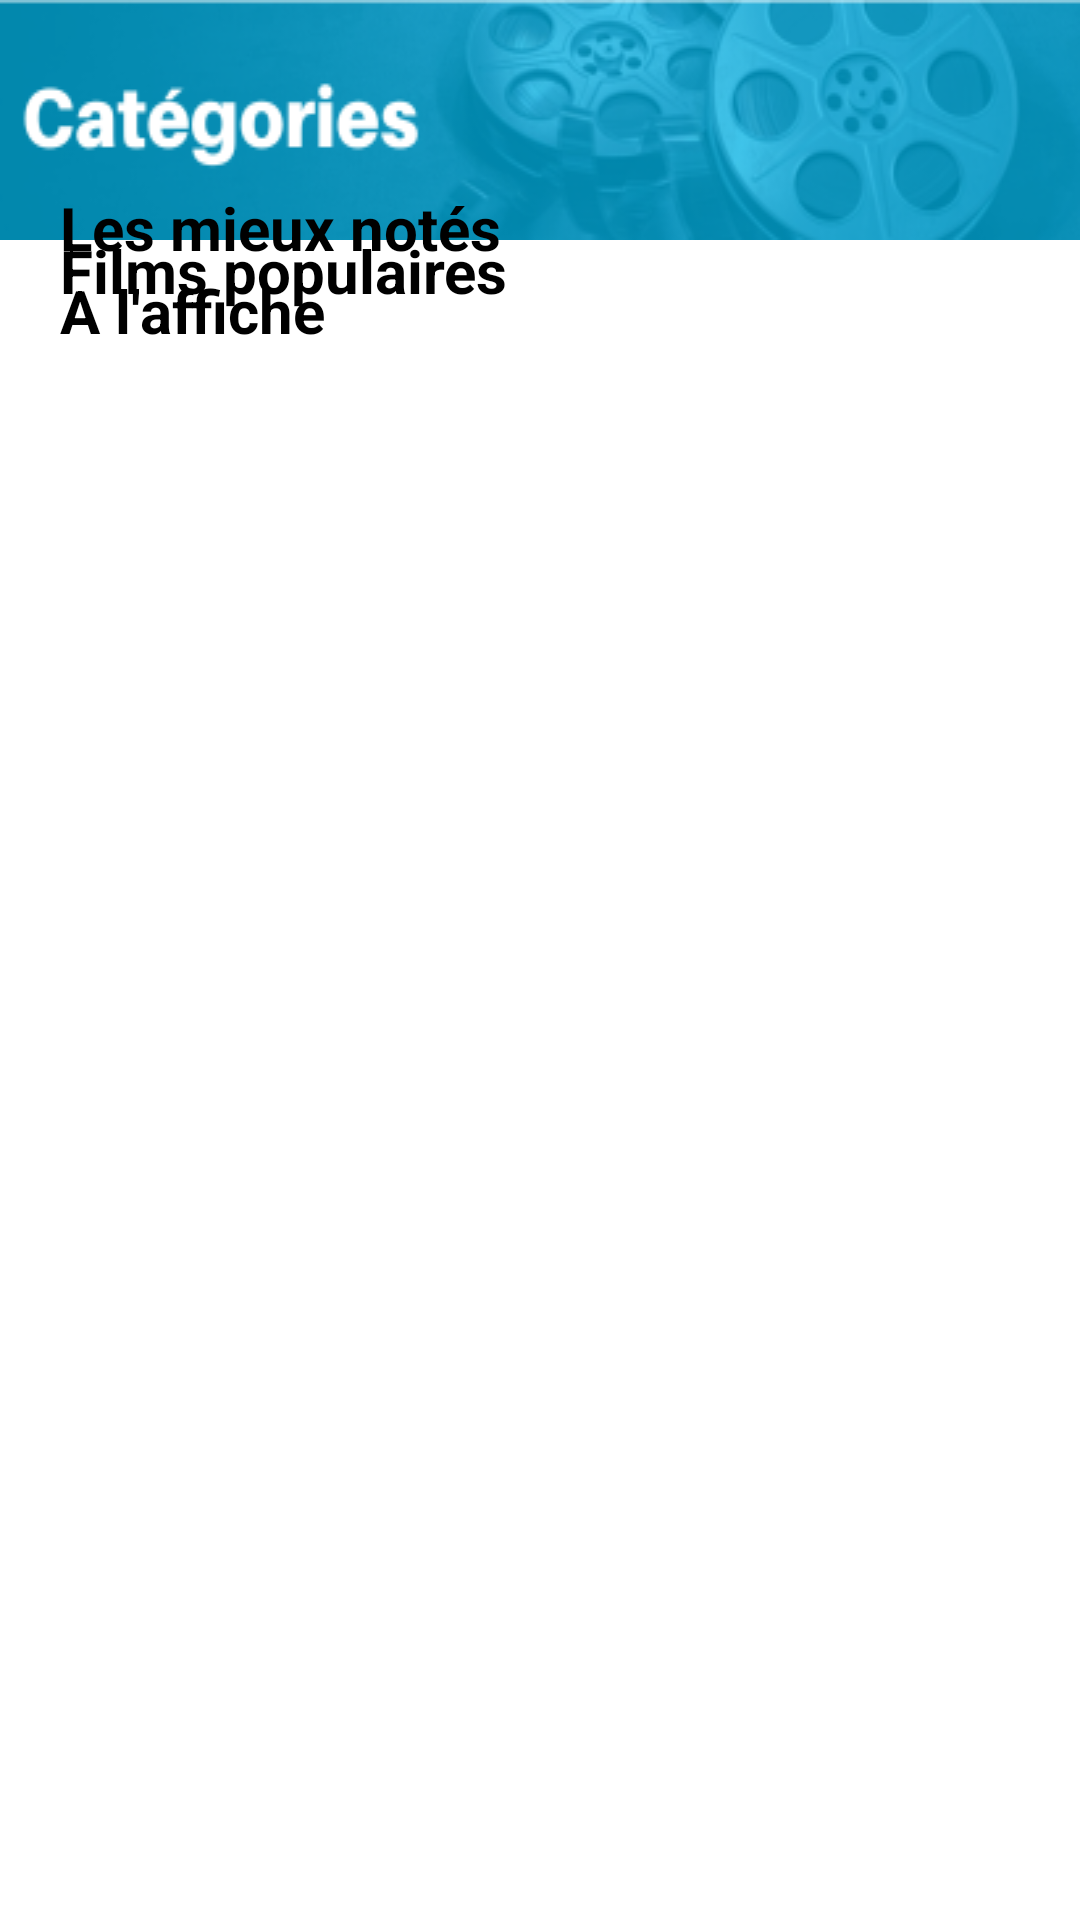

Layout XML and referenced resources for this Android screen:
<!-- AndroidManifest.xml: application theme Theme.MovieSearch -->
<!-- res/layout/fragment_categori.xml -->
<?xml version="1.0" encoding="utf-8"?>
<FrameLayout xmlns:android="http://schemas.android.com/apk/res/android"
    xmlns:tools="http://schemas.android.com/tools"
    android:layout_width="match_parent"
    android:layout_height="match_parent"
    tools:context=".ui.categori.CategoriFragment">
    <androidx.core.widget.NestedScrollView
        android:layout_width="match_parent"
        android:layout_height="match_parent">



    <LinearLayout
        android:layout_width="match_parent"
        android:layout_height="wrap_content"
        android:layout_marginTop="0dp"
        android:orientation="vertical"
        tools:ignore="MissingConstraints"
        >
        <ImageView
            android:layout_width="wrap_content"
            android:layout_height="wrap_content"
            android:background="@drawable/categories"
            android:scaleType="centerCrop"
            />

        <TextView
            android:layout_width="wrap_content"
            android:layout_height="wrap_content"
            android:layout_marginStart="20dp"
            android:layout_marginTop="10dp"
            android:text="A l'affiche"
            android:textColor="@color/black"
            android:textSize="20sp"
            android:textStyle="bold" />

        <androidx.recyclerview.widget.RecyclerView
            android:id="@+id/movieCategoriPlaying"
            android:layout_marginTop="0dp"
            android:orientation="horizontal"
            android:layout_width="match_parent"
            android:layout_height="match_parent"
            />

        <TextView
            android:id="@+id/overviewCategori"
            android:layout_width="match_parent"
            android:layout_height="wrap_content"
            android:layout_marginTop="-40dp"
            android:visibility="invisible" />

        <TextView
            android:layout_width="wrap_content"
            android:layout_height="wrap_content"
            android:layout_marginStart="20dp"
            android:layout_marginTop="-20dp"
            android:text="Films populaires"
            android:textColor="@color/black"
            android:textSize="20sp"
            android:textStyle="bold" />

        <androidx.recyclerview.widget.RecyclerView
            android:id="@+id/movieCategoriPopular"
            android:layout_marginTop="0dp"
            android:orientation="horizontal"
            android:layout_width="match_parent"
            android:layout_height="match_parent"
            />

        <TextView
            android:id="@+id/labelOverviewPopular"
            android:layout_width="match_parent"
            android:layout_height="wrap_content"
            android:layout_marginTop="10dp"
            android:text="Overview"
            android:visibility="invisible" />

        <TextView
            android:id="@+id/overviewCategoriPopular"
            android:layout_width="match_parent"
            android:layout_height="wrap_content"
            android:layout_marginTop="-50dp"
            android:visibility="invisible" />

        <TextView
            android:layout_width="wrap_content"
            android:layout_height="wrap_content"
            android:layout_marginStart="20dp"
            android:layout_marginTop="-40dp"
            android:text="Les mieux notés"
            android:textColor="@color/black"
            android:textSize="20sp"
            android:textStyle="bold" />

        <androidx.recyclerview.widget.RecyclerView
            android:id="@+id/movieCategoriTop"
            android:layout_marginTop="0dp"
            android:orientation="horizontal"
            android:layout_width="match_parent"
            android:layout_height="match_parent"
            />

        <TextView
            android:id="@+id/overviewCategoriTop"
            android:layout_width="match_parent"
            android:layout_height="wrap_content"
            android:layout_marginTop="0dp"
            android:visibility="invisible" />
    </LinearLayout>
    </androidx.core.widget.NestedScrollView>
</FrameLayout>
<!-- resources referenced by this layout -->
<resources>
  <!-- drawable categories: png bitmap (drawable, 41247 bytes) -->
  <style name="Theme.MovieSearch" parent="Theme.MaterialComponents.DayNight.NoActionBar">
          
          <item name="colorPrimary">#0d253f</item>
          <item name="colorPrimaryVariant">#01b4e4</item>
          <item name="colorOnPrimary">@color/white</item>
          
          <item name="colorSecondary">#90cea1</item>
          <item name="colorSecondaryVariant">@color/teal_700</item>
          <item name="colorOnSecondary">@color/black</item>
          
          <item name="android:statusBarColor">?attr/colorPrimaryVariant</item>
          
      </style>
  <!-- not gathered from this repository: default colours our renderer supplied (Android Studio template values) -->
  <color name="teal_700">#FF018786</color>
  <color name="black">#FF000000</color>
  <color name="white">#FFFFFFFF</color>
</resources>
